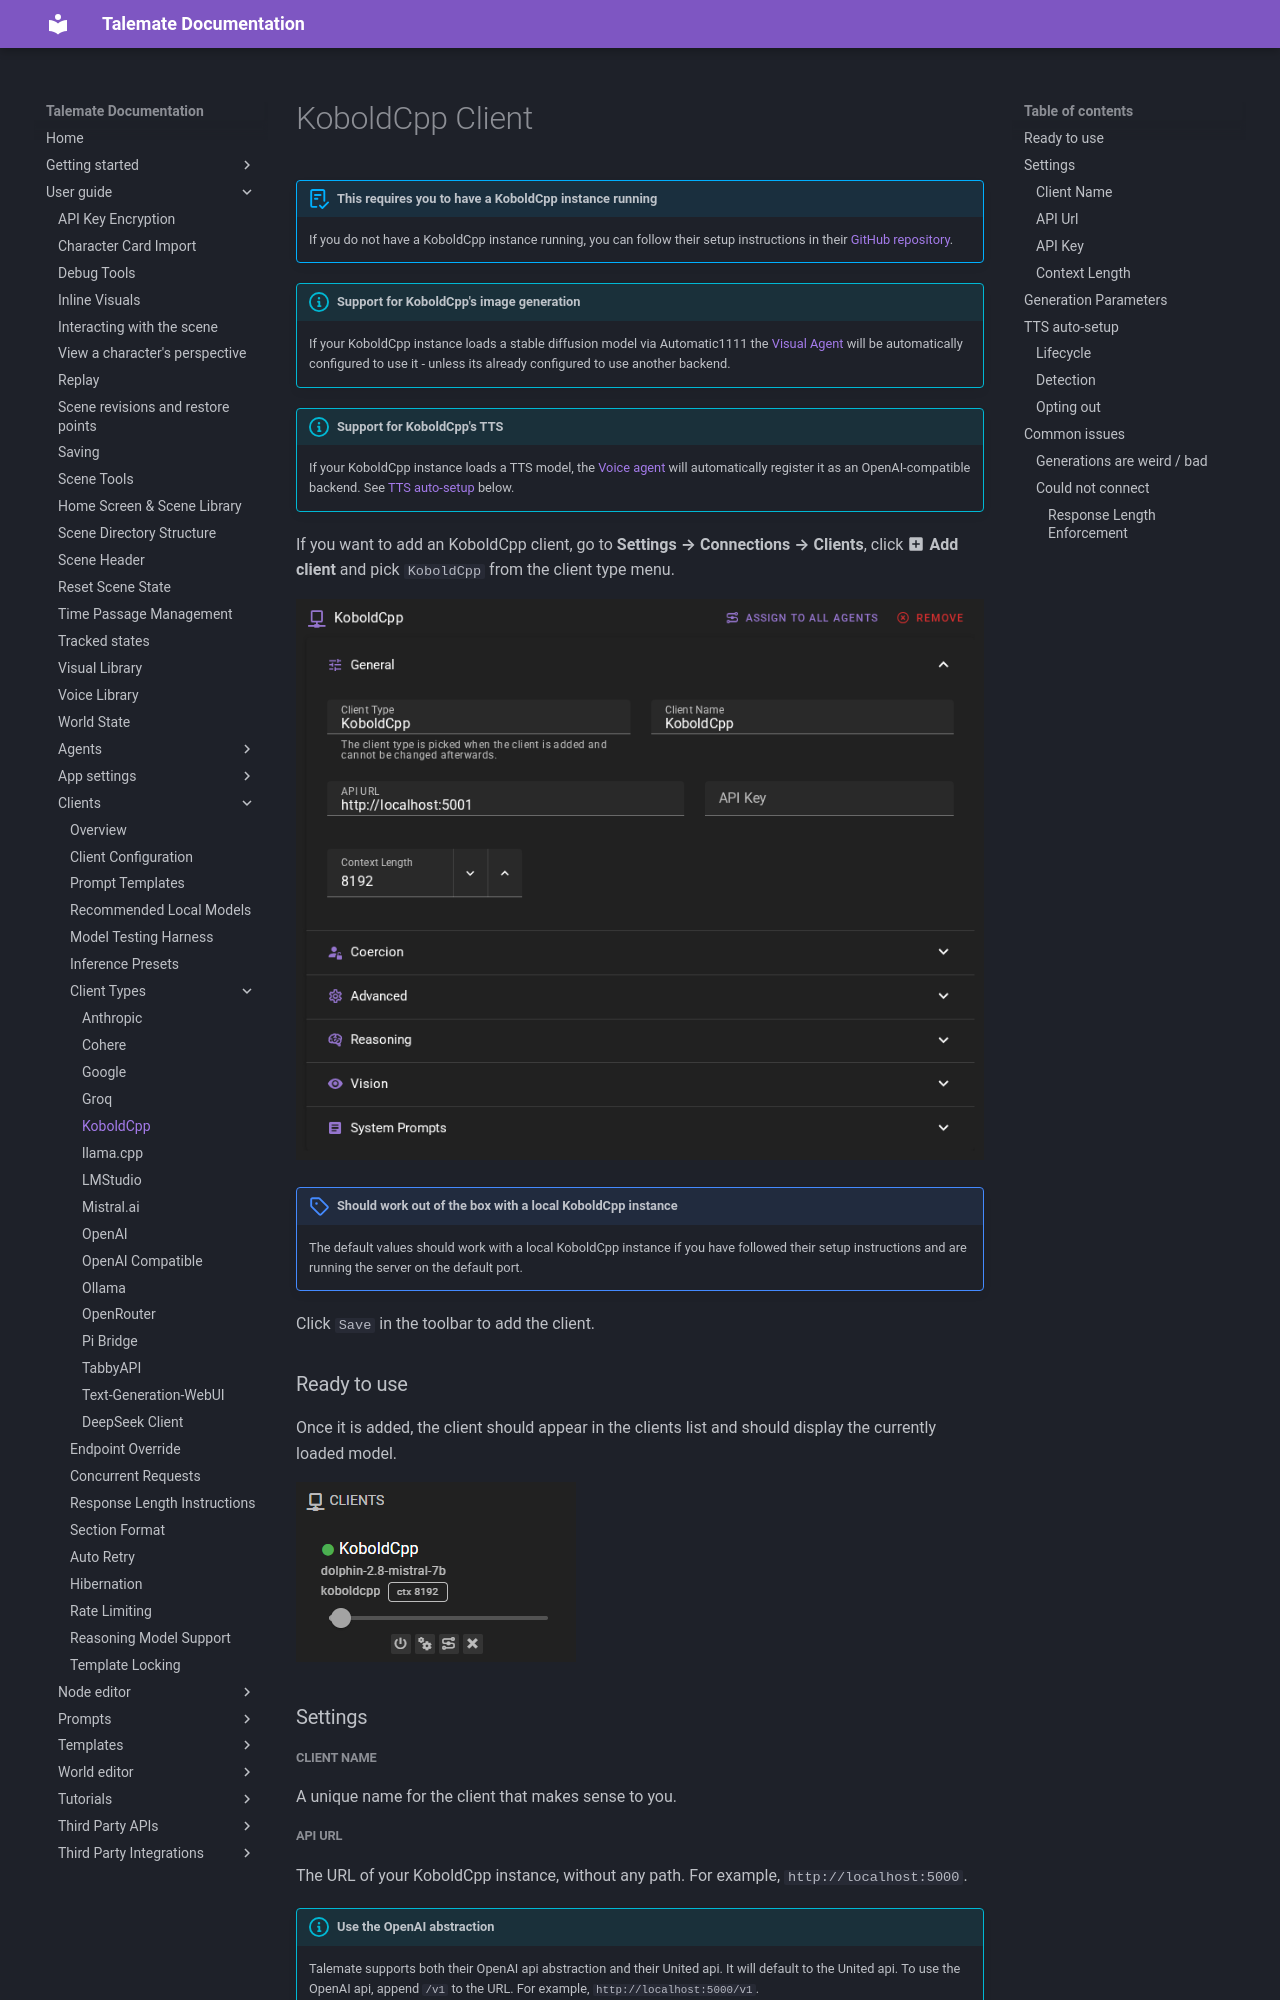

repository: vegu-ai/talemate · page: user-guide/clients/types/koboldcpp/index.html · generator: mkdocs

# KoboldCpp Client

!!! abstract "This requires you to have a KoboldCpp instance running"
    If you do not have a KoboldCpp instance running, you can follow their setup instructions 
    in their [GitHub repository](https://github.com/LostRuins/koboldcpp).

!!! info "Support for KoboldCpp's image generation"
    If your KoboldCpp instance loads a stable diffusion model via Automatic1111 the [Visual Agent](/talemate/user-guide/agents/visualizer/) will be automatically configured to use it - unless its already configured to use another backend.

!!! info "Support for KoboldCpp's TTS"
    If your KoboldCpp instance loads a TTS model, the [Voice agent](/talemate/user-guide/agents/voice/) will automatically register it as an OpenAI-compatible backend. See [TTS auto-setup](#tts-auto-setup) below.

If you want to add an KoboldCpp client, go to **Settings → Connections → Clients**, click **:material-plus-box: Add client** and pick `KoboldCpp` from the client type menu.

![Client KoboldCpp](/talemate/img/0.40.0/client-koboldcpp.png)

!!! note "Should work out of the box with a local KoboldCpp instance"
    The default values should work with a local KoboldCpp instance if you have followed their setup instructions and are running the server on the default port.

Click `Save` in the toolbar to add the client.

### Ready to use

Once it is added, the client should appear in the clients list and should display the currently loaded model.

![Client KoboldCpp Ready](/talemate/img/0.26.0/client-koboldcpp-ready.png)

### Settings

##### Client Name

A unique name for the client that makes sense to you.

##### API Url

The URL of your KoboldCpp instance, without any path. For example, `http://localhost:5000`.

!!! info "Use the OpenAI abstraction"
    Talemate supports both their OpenAI api abstraction and their United api. It will default to the United api.
    To use the OpenAI api, append `/v1` to the URL. For example, `http://localhost:5000/v1`.

##### API Key

If the KoboldCpp instance requires an API key, you can set it here.

##### Context Length

The number of tokens to use as context when generating text. Defaults to `16384`.
